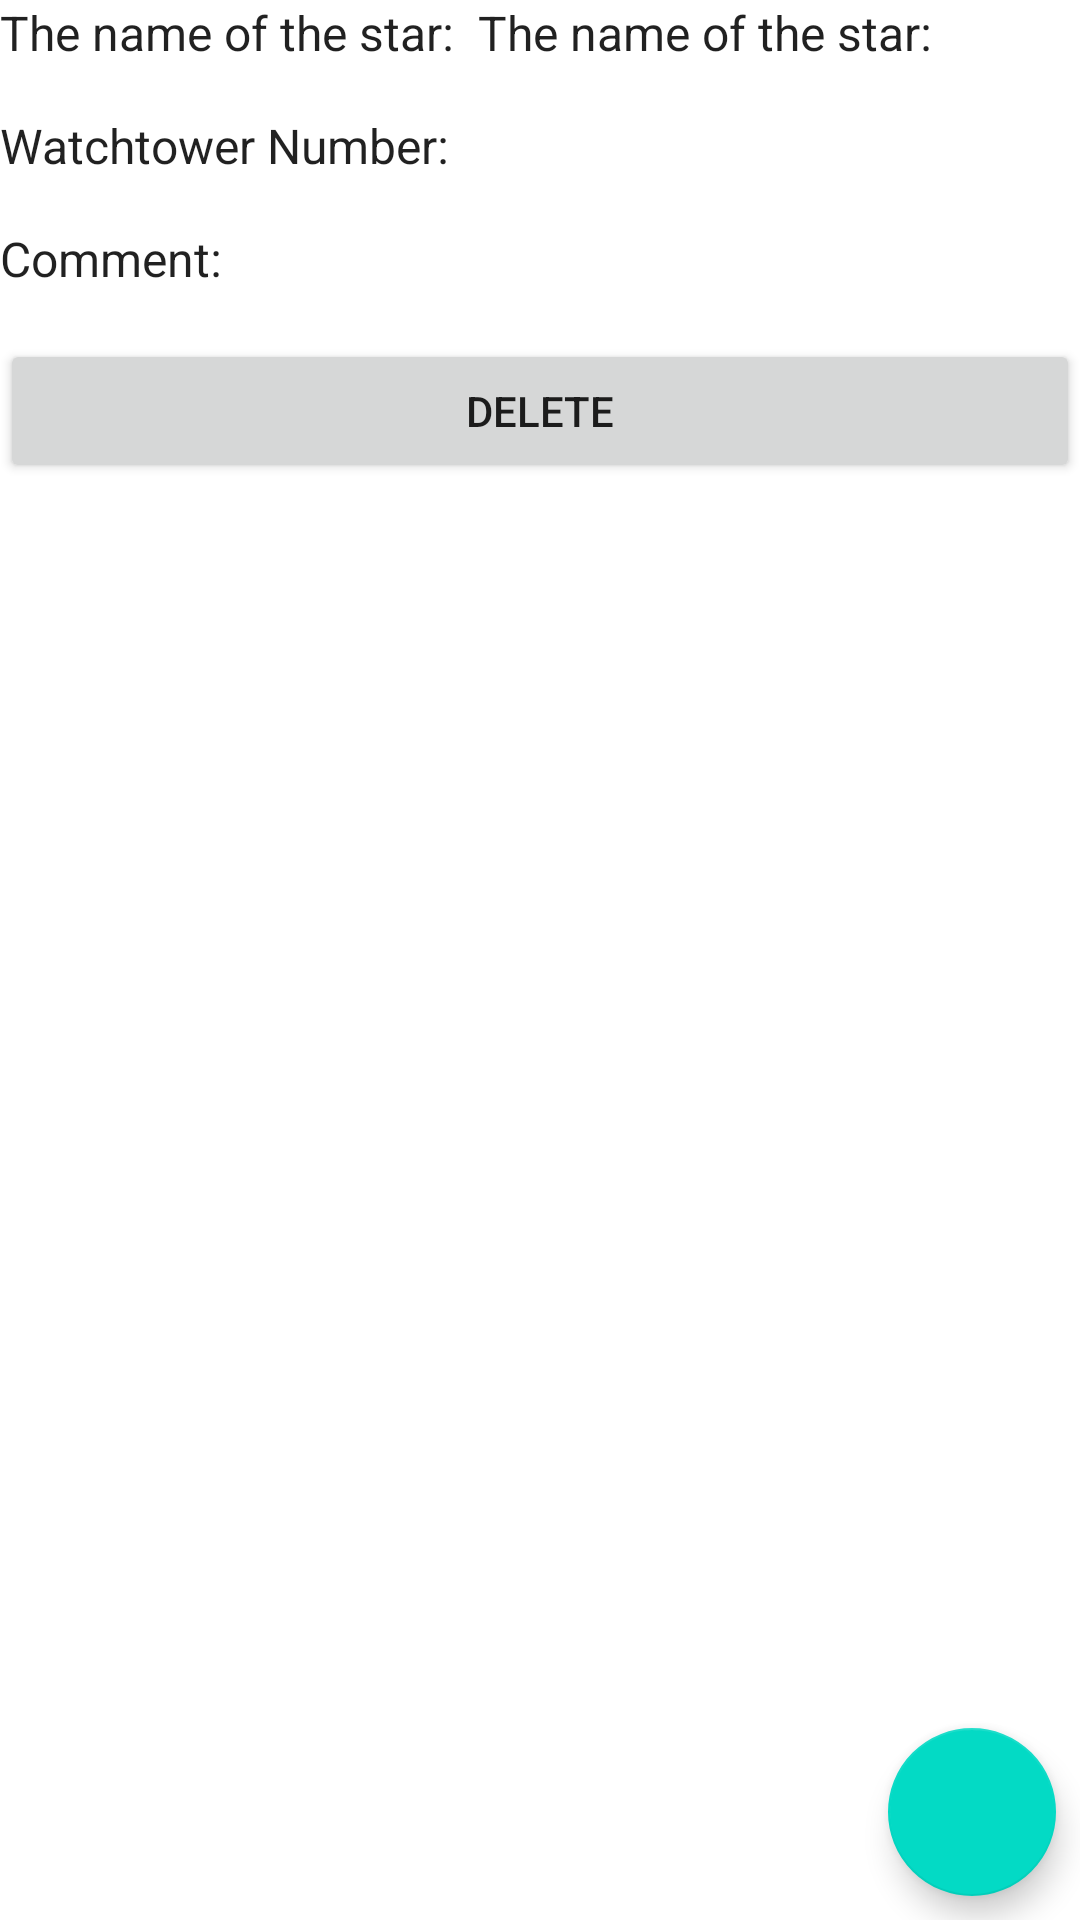

Here is an Android app screen rendered from its layout file. Give the layout XML and the strings, colors and styles it references.
<!-- AndroidManifest.xml: application theme Theme.Beadando -->
<!-- res/layout/fragment_star_detail.xml -->
<?xml version="1.0" encoding="utf-8"?>
<androidx.constraintlayout.widget.ConstraintLayout xmlns:android="http://schemas.android.com/apk/res/android"
    xmlns:app="http://schemas.android.com/apk/res-auto"
    xmlns:tools="http://schemas.android.com/tools"
    android:layout_width="match_parent"
    android:layout_height="match_parent"
    android:layout_margin="@dimen/margin"
    tools:context=".fragments.StarDetailFragment">

    <TextView
        android:id="@+id/star_name_label"
        style="@style/Widget.Star.TextView"
        android:layout_width="wrap_content"
        android:text="@string/star_name"
        app:layout_constraintBaseline_toBaselineOf="@+id/star_name"
        app:layout_constraintEnd_toStartOf="@+id/star_name"
        app:layout_constraintStart_toStartOf="parent" />

    <TextView
        android:id="@+id/star_name"
        style="@style/Widget.Star.TextView"
        android:layout_width="wrap_content"
        android:layout_marginStart="@dimen/margin_between_elements"
        android:text="@string/star_name"
        app:layout_constraintStart_toEndOf="@+id/star_name_label"
        app:layout_constraintTop_toTopOf="parent"
        tools:text="Big Star" />

    <TextView
        android:id="@+id/tower_number_label"
        style="@style/Widget.Star.TextView"
        android:layout_width="wrap_content"
        android:text="@string/tower_number"
        app:layout_constraintBaseline_toBaselineOf="@+id/tower_number"
        app:layout_constraintEnd_toStartOf="@+id/tower_number"
        app:layout_constraintStart_toStartOf="parent" />

    <TextView
        android:id="@+id/tower_number"
        style="@style/Widget.Star.TextView"
        android:layout_width="wrap_content"
        android:layout_marginStart="@dimen/margin_between_elements"
        android:layout_marginTop="@dimen/margin"
        app:layout_constraintStart_toEndOf="@id/tower_number_label"
        app:layout_constraintTop_toBottomOf="@+id/star_name"
        tools:text="2" />

    <TextView
        android:id="@+id/star_comment_label"
        style="@style/Widget.Star.TextView"
        android:layout_width="wrap_content"
        android:text="@string/comment_label"
        app:layout_constraintBaseline_toBaselineOf="@+id/star_comment"
        app:layout_constraintEnd_toStartOf="@+id/star_comment"
        app:layout_constraintStart_toStartOf="parent" />

    <TextView
        android:id="@+id/star_comment"
        style="@style/Widget.Star.TextView"
        android:layout_width="wrap_content"
        android:layout_marginStart="@dimen/margin_between_elements"
        android:layout_marginTop="@dimen/margin"
        app:layout_constraintStart_toEndOf="@id/star_comment_label"
        app:layout_constraintTop_toBottomOf="@+id/tower_number"
        tools:text="The weather was nice today" />

    <Button
        android:id="@+id/delete_star"
        android:layout_width="0dp"
        android:layout_height="wrap_content"
        android:layout_marginTop="@dimen/margin"
        android:text="@string/delete"
        app:layout_constraintEnd_toEndOf="parent"
        app:layout_constraintStart_toStartOf="parent"
        app:layout_constraintTop_toBottomOf="@id/star_comment" />

    <com.google.android.material.floatingactionbutton.FloatingActionButton
        android:id="@+id/edit_star"
        android:layout_width="wrap_content"
        android:layout_height="wrap_content"
        android:layout_marginEnd="@dimen/margin_between_elements"
        android:layout_marginBottom="@dimen/margin_between_elements"
        android:contentDescription="@string/edit_star"
        android:src="@drawable/ic_edit"
        app:layout_constraintBottom_toBottomOf="parent"
        app:layout_constraintEnd_toEndOf="parent"
        app:tint="@android:color/white" />

</androidx.constraintlayout.widget.ConstraintLayout>
<!-- resources referenced by this layout -->
<resources>
  <dimen name="margin">16dp</dimen>
  <dimen name="margin_between_elements">8dp</dimen>
  <string name="comment_label">Comment:</string>
  <string name="delete">Delete</string>
  <string name="edit_star">Edit</string>
  <string name="star_name">The name of the star:</string>
  <string name="tower_number">Watchtower Number:</string>
  <style name="Widget.Star.TextView" parent="Widget.MaterialComponents.TextView">
          <item name="android:textSize">16sp</item>
          <item name="android:layout_height">wrap_content</item>
          <item name="android:textAppearance">@style/TextAppearance.AppCompat.Body1</item>
      </style>
  <style name="Theme.Beadando" parent="Theme.MaterialComponents.DayNight.DarkActionBar">
          
          <item name="colorPrimary">@color/blue_500</item>
          <item name="colorPrimaryVariant">@color/blue_700</item>
          <item name="colorOnPrimary">@color/white</item>
          
          <item name="colorSecondary">@color/teal_200</item>
          <item name="colorSecondaryVariant">@color/teal_700</item>
          <item name="colorOnSecondary">@color/black</item>
          
          <item name="android:statusBarColor" tools:targetApi="l">?attr/colorPrimaryVariant</item>
          
      </style>
  <color name="blue_500">#FF2196F3</color>
  <color name="blue_700">#FF1976D2</color>
  <color name="white">#FFFFFFFF</color>
  <color name="teal_200">#FF03DAC5</color>
  <color name="teal_700">#FF018786</color>
  <color name="black">#FF000000</color>
</resources>
